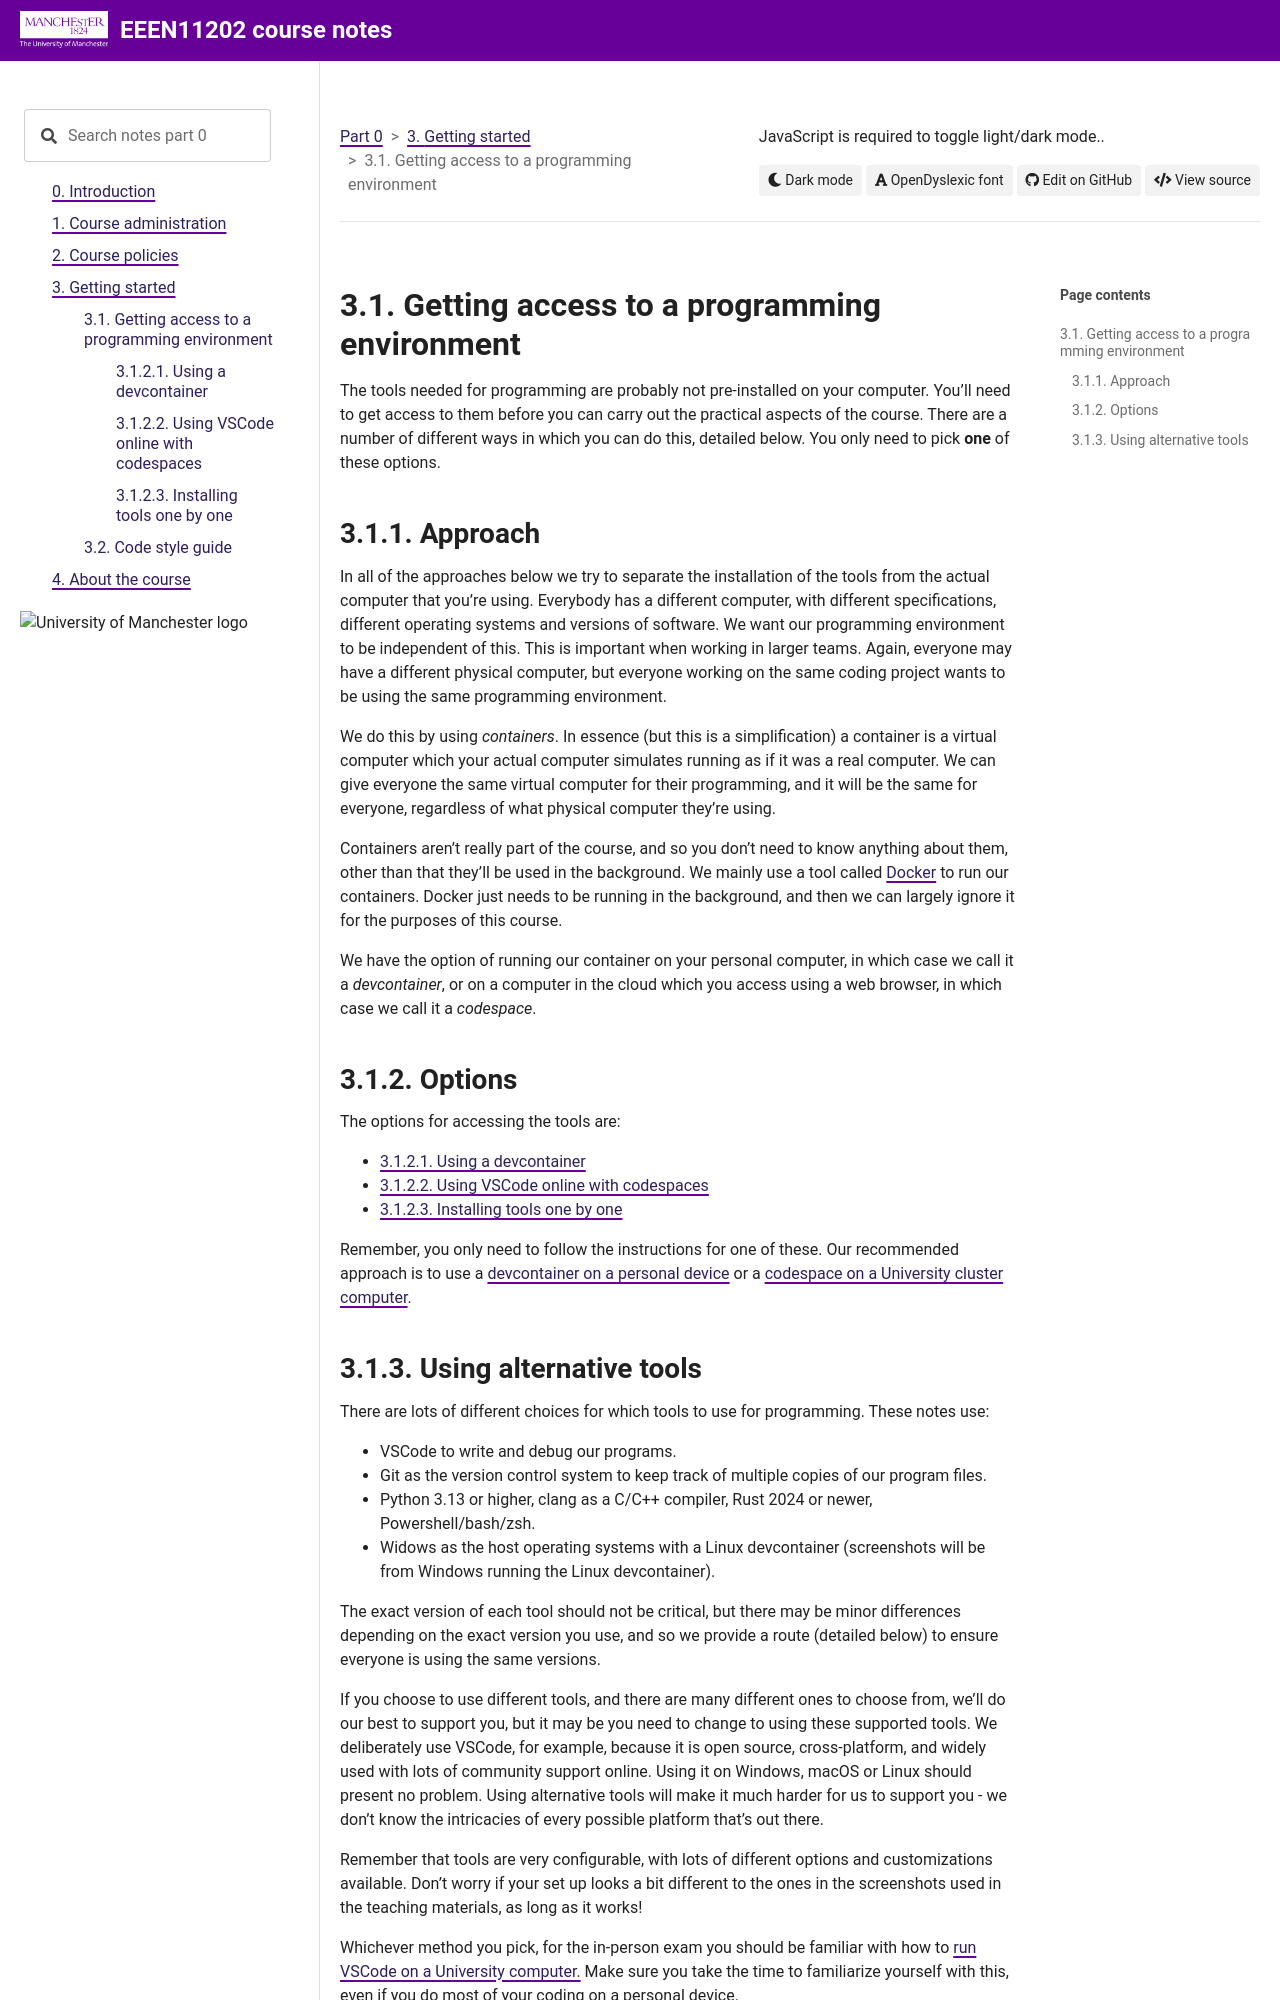

repository: UOM-EEE-EEEN11202/uom-eee-eeen11202.github.io · page: chapters/getting_started/install.html · generator: sphinx

Getting access to a programming environment
-------------------------------------------
The tools needed for programming are probably not pre-installed on your computer. You'll need to get access to them before you can carry out the practical aspects of the course. There are a number of different ways in which you can do this, detailed below. You only need to pick **one** of these options.


Approach
^^^^^^^^
In all of the approaches below we try to separate the installation of the tools from the actual computer that you're using. Everybody has a different computer, with different specifications, different operating systems and versions of software. We want our programming environment to be independent of this. This is important when working in larger teams. Again, everyone may have a different physical computer, but everyone working on the same coding project wants to be using the same programming environment. 

We do this by using *containers*. In essence (but this is a simplification) a container is a virtual computer which your actual computer simulates running as if it was a real computer. We can give everyone the same virtual computer for their programming, and it will be the same for everyone, regardless of what physical computer they're using. 

Containers aren't really part of the course, and so you don't need to know anything about them, other than that they'll be used in the background. We mainly use a tool called `Docker <https://www.docker.com/>`_ to run our containers. Docker just needs to be running in the background, and then we can largely ignore it for the purposes of this course.

We have the option of running our container on your personal computer, in which case we call it a *devcontainer*, or on a computer in the cloud which you access using a web browser, in which case we call it a *codespace*.


Options
^^^^^^^
The options for accessing the tools are:

.. toctree::
   :maxdepth: 1

   install/devcontainer
   install/codespaces
   install/install_locally

Remember, you only need to follow the instructions for one of these. Our recommended approach is to use a :ref:`devcontainer on a personal device <devcontainer>` or a :ref:`codespace on a University cluster computer <codespaces>`.
